Run: headless pygame with SDL's dummy video driver; simulated clock (each Clock.tick advances the game by its frame time, no real sleeping); random seed 0; keys injected as events and as key.get_pressed() state; no mouse input.
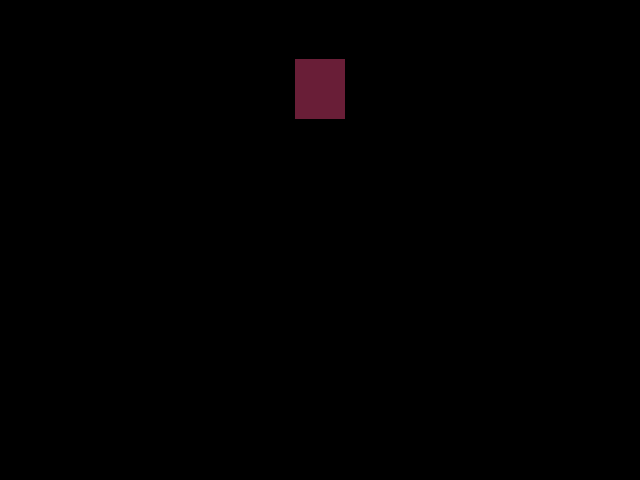
Frame 1 of 4 · flips 1–60 · no input
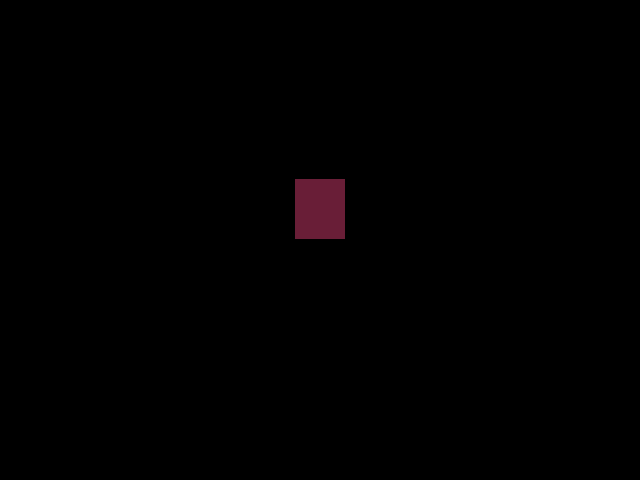
Frame 2 of 4 · flips 61–180 · tapped SPACE, RETURN · held RIGHT (→), D
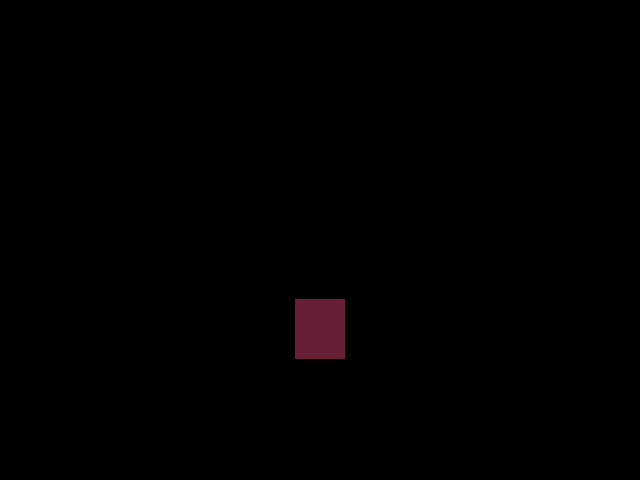
Frame 3 of 4 · flips 181–300 · held DOWN (↓), S
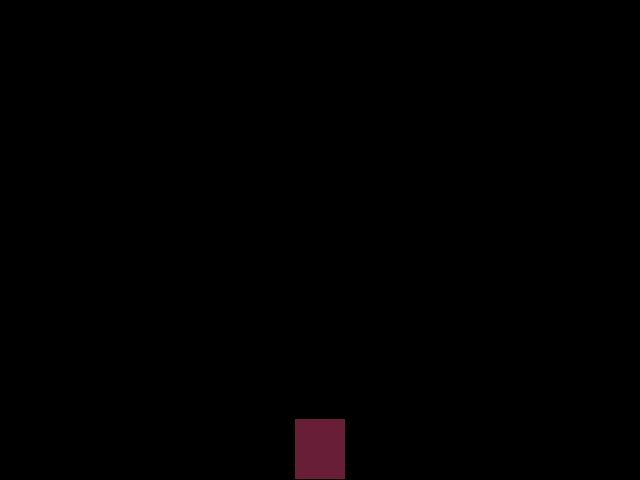
Frame 4 of 4 · flips 301–420 · held LEFT (←), A, UP (↑), W

The pygame program that drew these frames:

import pygame
from pygame.locals import *
from sys import exit

pygame.init() #iniciar 

altura = 640
largura = 480
x = altura/2 - 50/2
y = 0


tela = pygame.display.set_mode((altura, largura)) #define o tamanho da tela
pygame.display.set_caption('Dominó') #nome da tela
relogio = pygame.time.Clock()

while True: #faz com que o jogo não trave

    relogio.tick(1024)
    tela.fill((0,0,0))
    for event in pygame.event.get():
        if event.type == QUIT:
            pygame.quit()
            exit()

    pygame.draw.rect(tela , (105, 30, 55), (x, y, 50, 60))
    if y >= altura:
        y = 0
    y = y + 1

    pygame.display.update()
